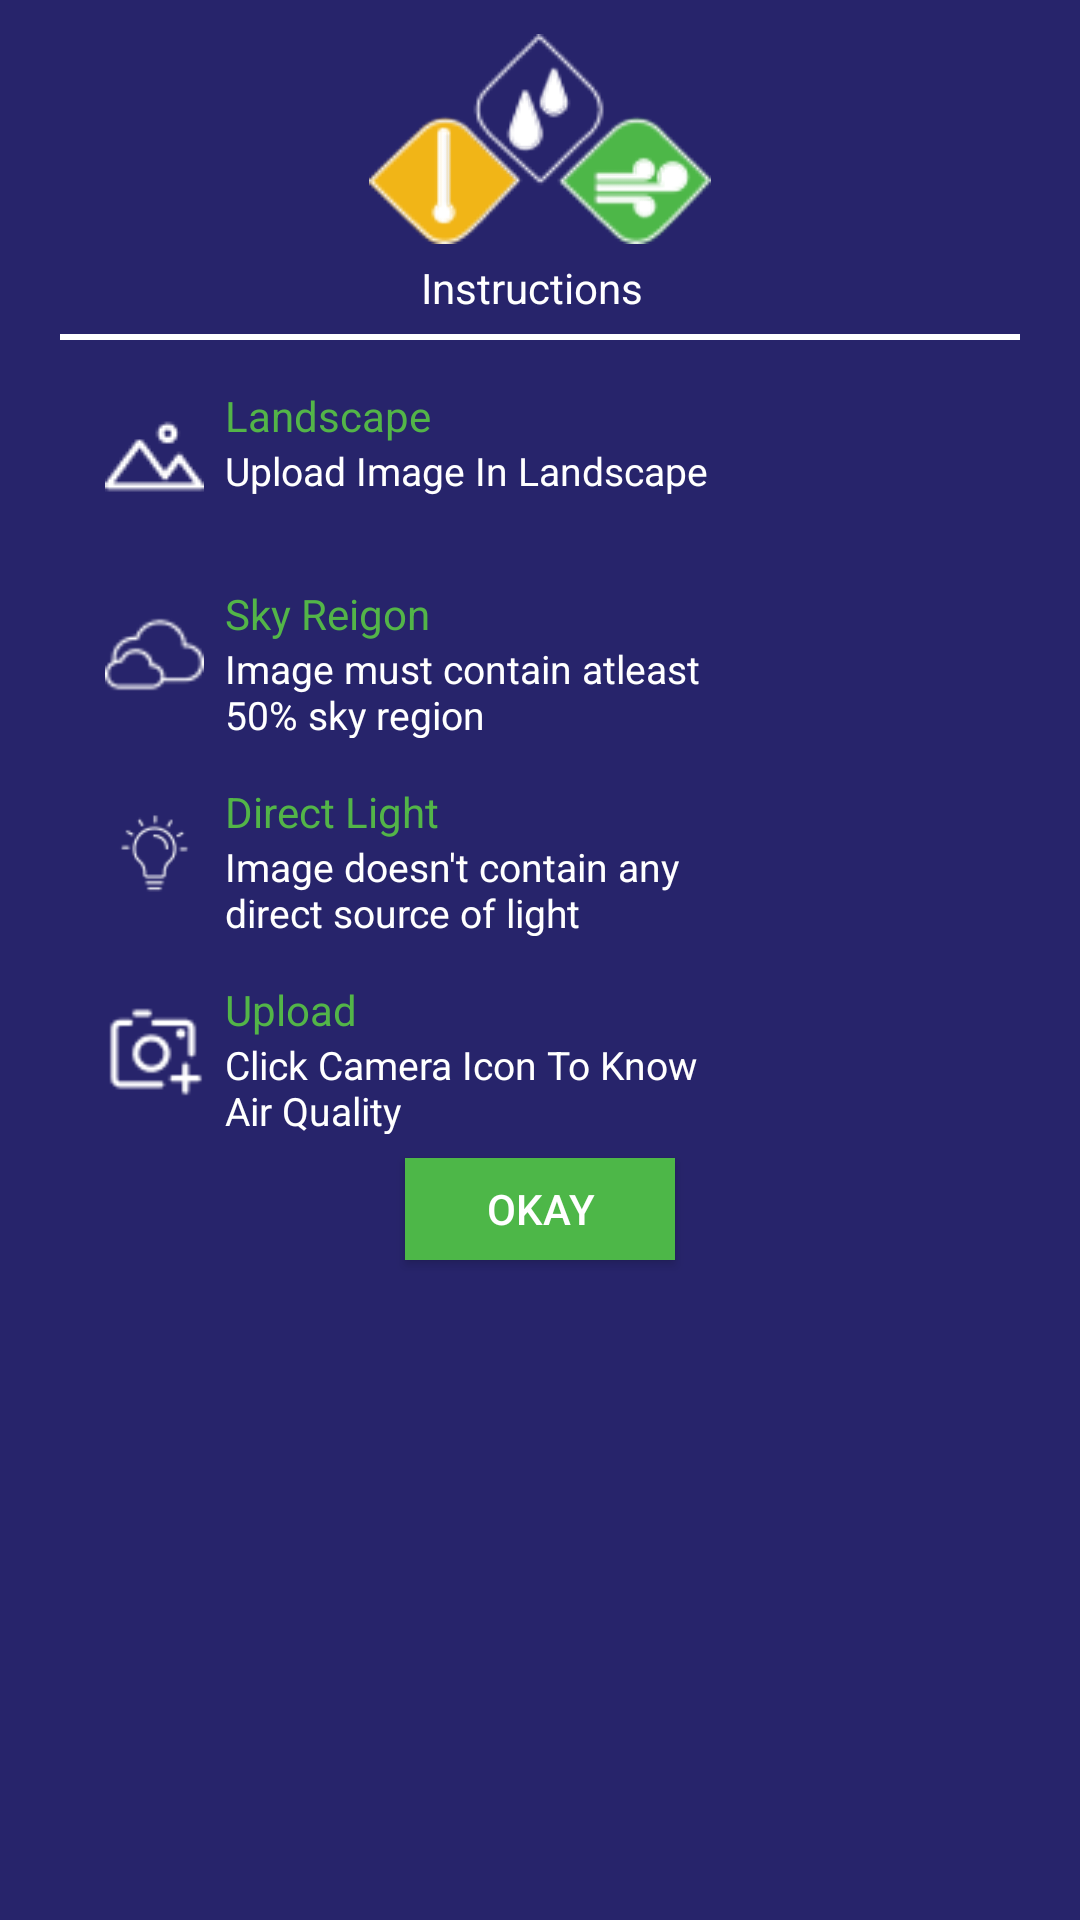

Android layout source for this screen:
<!-- AndroidManifest.xml: application theme Theme.Design.NoActionBar -->
<!-- res/layout/instructionspopup.xml -->
<?xml version="1.0" encoding="utf-8"?>
<LinearLayout xmlns:android="http://schemas.android.com/apk/res/android"
    android:layout_width="290dp"
    android:layout_height="430dp"
    android:layout_gravity="center"
    android:orientation="vertical"
    android:paddingLeft="20dp"
    android:paddingRight="20dp"
    android:paddingTop="10dp"
    android:background="#27246B"
    >

    <LinearLayout
        android:layout_width="match_parent"
        android:layout_height="104dp"
        android:orientation="vertical"
        android:gravity="center"
        >

        <FrameLayout
            android:layout_width="114dp"
            android:layout_height="71dp">

            <ImageView
                android:layout_width="match_parent"
                android:layout_height="match_parent"
                android:layout_alignParentLeft="true"
                android:layout_alignParentTop="true"
                android:layout_marginTop="1dp"
                android:background="@drawable/logo">
            </ImageView>
            <ImageView
                android:layout_width="match_parent"
                android:layout_height="match_parent"
                android:layout_alignParentLeft="true"
                android:layout_alignParentTop="true"
                android:layout_marginTop="1dp"
                android:background="@drawable/logo2">
            </ImageView>
        </FrameLayout>

        <TextView
            android:id="@+id/instruction"
            android:layout_width="79dp"
            android:layout_height="18dp"
            android:layout_marginTop="5dp"
            android:layout_alignParentLeft="true"
            android:layout_alignParentTop="true"
            android:text="@string/instruction"
            android:textAppearance="@style/instruction"
            android:layout_marginBottom="2dp"
            />
        <View
            android:layout_width="match_parent"
            android:layout_height="2dp"
            android:layout_marginTop="5dp"
            android:background="#ffffff"
            >

        </View>

    </LinearLayout>

    <LinearLayout
        android:layout_width="match_parent"
        android:layout_marginTop="5dp"
        android:layout_height="267dp"
        android:orientation="vertical"
        android:paddingRight="15dp"
        android:paddingLeft="15dp">

        <LinearLayout
            android:id="@+id/linear1"
            android:layout_width="match_parent"
            android:layout_height="66dp"
            android:orientation="vertical">
            <ImageView
                android:id="@+id/imageView2"
                android:layout_width="33dp"
                android:layout_height="33dp"
                android:layout_marginTop="16.5dp"
                android:src="@drawable/land">
            </ImageView>
            <TextView
                android:layout_width="wrap_content"
                android:layout_height="wrap_content"
                android:layout_marginLeft="40dp"
                android:layout_marginTop="-40dp"
                android:text="@string/landscape"
                android:textAppearance="@style/landscape"
                />

            <TextView
                android:layout_width="161dp"
                android:layout_height="32dp"
                android:layout_marginLeft="40dp"
                android:gravity="top"
                android:lineSpacingExtra="0sp"
                android:text="@string/upload_imag"
                android:textAppearance="@style/image_must_" />

        </LinearLayout>
        <LinearLayout
            android:layout_width="match_parent"
            android:layout_height="66dp"
            android:orientation="vertical"
            >
            <ImageView
                android:layout_width="33dp"
                android:layout_height="33dp"
                android:layout_marginTop="16.5dp"
                android:src="@drawable/sky">
            </ImageView>
            <TextView
                android:layout_width="wrap_content"
                android:layout_height="wrap_content"
                android:layout_marginLeft="40dp"
                android:layout_marginTop="-40dp"
                android:text="@string/sky_reigon"
                android:textAppearance="@style/landscape"
                />

            <TextView
                android:layout_width="161dp"
                android:layout_height="32dp"
                android:layout_marginLeft="40dp"
                android:gravity="top"
                android:lineSpacingExtra="0sp"
                android:text="@string/image_must_"
                android:textAppearance="@style/image_must_" />

        </LinearLayout>
        <LinearLayout
            android:layout_width="match_parent"
            android:layout_height="66dp"
            android:orientation="vertical">
            <ImageView
                android:layout_width="33dp"
                android:layout_height="33dp"
                android:layout_marginTop="16.5dp"
                android:src="@drawable/light">
            </ImageView>

            <TextView
                android:layout_width="wrap_content"
                android:layout_height="wrap_content"
                android:layout_marginLeft="40dp"
                android:layout_marginTop="-40dp"
                android:text="@string/direct_ligh"
                android:textAppearance="@style/landscape"
                />

            <TextView
                android:layout_width="161dp"
                android:layout_height="32dp"
                android:layout_marginLeft="40dp"
                android:gravity="top"
                android:lineSpacingExtra="0sp"
                android:text="@string/image_dw"
                android:textAppearance="@style/image_must_" />
        </LinearLayout>
        <LinearLayout
            android:layout_width="match_parent"
            android:layout_height="66dp"
            android:orientation="vertical">
            <ImageView
                android:layout_width="33dp"
                android:layout_height="33dp"
                android:layout_marginTop="16.5dp"
                android:src="@drawable/c3">
            </ImageView>

            <TextView
                android:layout_width="wrap_content"
                android:layout_height="wrap_content"
                android:layout_marginLeft="40dp"
                android:layout_marginTop="-40dp"
                android:text="@string/upload"
                android:textAppearance="@style/landscape"
                />

            <TextView
                android:layout_width="161dp"
                android:layout_height="32dp"
                android:layout_marginLeft="40dp"
                android:gravity="top"
                android:lineSpacingExtra="0sp"
                android:text="@string/upload_image"
                android:textAppearance="@style/image_must_" />
        </LinearLayout>

    </LinearLayout>

    <Button
        android:id="@+id/button"
        android:layout_width="90dp"
        android:layout_height="34dp"
        android:background="#4DB748"
        android:layout_gravity="center"
        android:textSize="14sp"
        android:text="Okay"
        android:textColor="#FFFFFF">
    </Button>

</LinearLayout>
<!-- resources referenced by this layout -->
<resources>
  <!-- drawable c3: png bitmap (drawable, 828 bytes) -->
  <!-- drawable land: png bitmap (drawable, 809 bytes) -->
  <!-- drawable light: png bitmap (drawable, 1222 bytes) -->
  <!-- drawable logo: png bitmap (drawable, 4723 bytes) -->
  <!-- drawable logo2: png bitmap (drawable, 3908 bytes) -->
  <!-- drawable sky: png bitmap (drawable, 1004 bytes) -->
  <string name="direct_ligh">Direct Light</string>
  <string name="image_dw">Image doesn\'t contain any direct source of light</string>
  <string name="image_must_">Image must contain atleast 50% sky region</string>
  <string name="instruction">Instructions</string>
  <string name="landscape">Landscape</string>
  <string name="sky_reigon">Sky Reigon</string>
  <string name="upload">Upload</string>
  <string name="upload_imag">Upload Image In Landscape</string>
  <string name="upload_image">Click Camera Icon To Know Air Quality</string>
  <style name="image_must_">
          <item name="android:textSize">
              13sp
          </item>
          <item name="android:textColor">
              #FFFFFF
          </item>
      </style>
  <style name="instruction">
          <item name="android:textSize">
              14sp
          </item>
          <item name="android:textColor">
              #FFFFFF
          </item>
      </style>
  <style name="landscape">
          <item name="android:textSize">
              14sp
          </item>
          <item name="android:textColor">
              #53B548
          </item>
      </style>
</resources>
